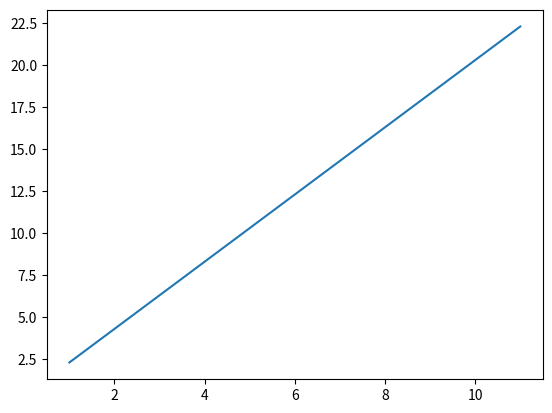
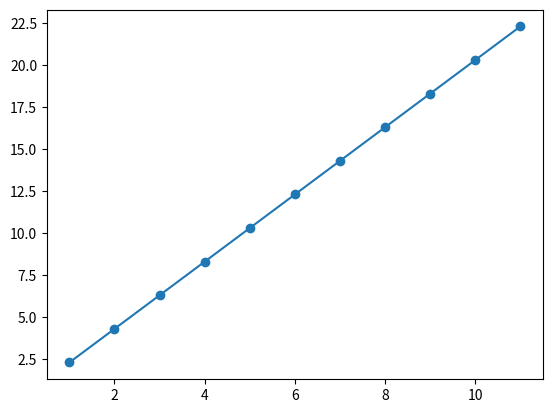

The matplotlib source for these figures, in order:
# -*- coding: utf-8 -*-
"""
Created on Mon Oct  9 13:59:57 2023

[redacted]
"""

import numpy as np
import matplotlib.pyplot as plt

def q1():
    x = []
    for i in range(9,174):
        x.append(3*(i**3))
    sumx = summation(x)
    print(sumx)
    
def summation(n):
    sumn = 0
    for i in n:
        sumn+=i
    return sumn

def exercise1():
    
    #create x coords
    xi = np.zeros(11)
    for i in range(1,12):
        xi[i-1] = i  

    #cereate y coords
    yi = np.zeros(11)
    for i in range(1,12):
        yi[i-1] = 2*i + 0.3
        
    A = np.zeros((3,3))
    b = np.zeros(3)

    for i in range(1,12):
        A[0,0] += xi[i-1]**0
        A[0,1] += xi[i-1]**1
        A[0,2] += xi[i-1]**2
        A[1,0] += xi[i-1]**1
        A[1,1] += xi[i-1]**2
        A[1,2] += xi[i-1]**3
        A[2,0] += xi[i-1]**2
        A[2,1] += xi[i-1]**3
        A[2,2] += xi[i-1]**4
    
    

    for i in range(1,12):
        b[0] += (xi[i-1]**0)*yi[i-1]
        b[1] += (xi[i-1]**1)*yi[i-1]
        b[2] += (xi[i-1]**2)*yi[i-1]

    augA = np.copy(A)
    augb = np.copy(b)
    a = gaussJordanElimination(augA, augb, 3)
    print(a)        
    
    #plt.plot(xi,yi)
    #plt.scatter(xi,yi)   

    ymodel = a[0] + a[1]*xi + a[2]*xi**2
       
    plt.figure("Standard")
    plt.plot(xi,yi)
    
    plt.figure("fancy")
    plt.plot(xi,ymodel)
    plt.scatter(xi, yi)

def gaussJordanElimination(augA,augb,n):
    
    #gauss - Jordan elimination nxn
    for i in range(0,n):
        j = 0
        while j <= n-1:
            if j != i:
                m = augA[j,i]/augA[i,i]
                augA[j,0:n] = augA[j,0:n] - m*augA[i,0:n]
                augb[j] = augb[j] - m*augb[i]
            j+=1
            
    
    #reduction
    for i in range(0,n):
        augb[i] = augb[i] / augA[i,i]
        augA[i,i] = 1
    
    return augb
        

def main():
    #q1()
    exercise1()
    

if __name__ == "__main__":
    main()